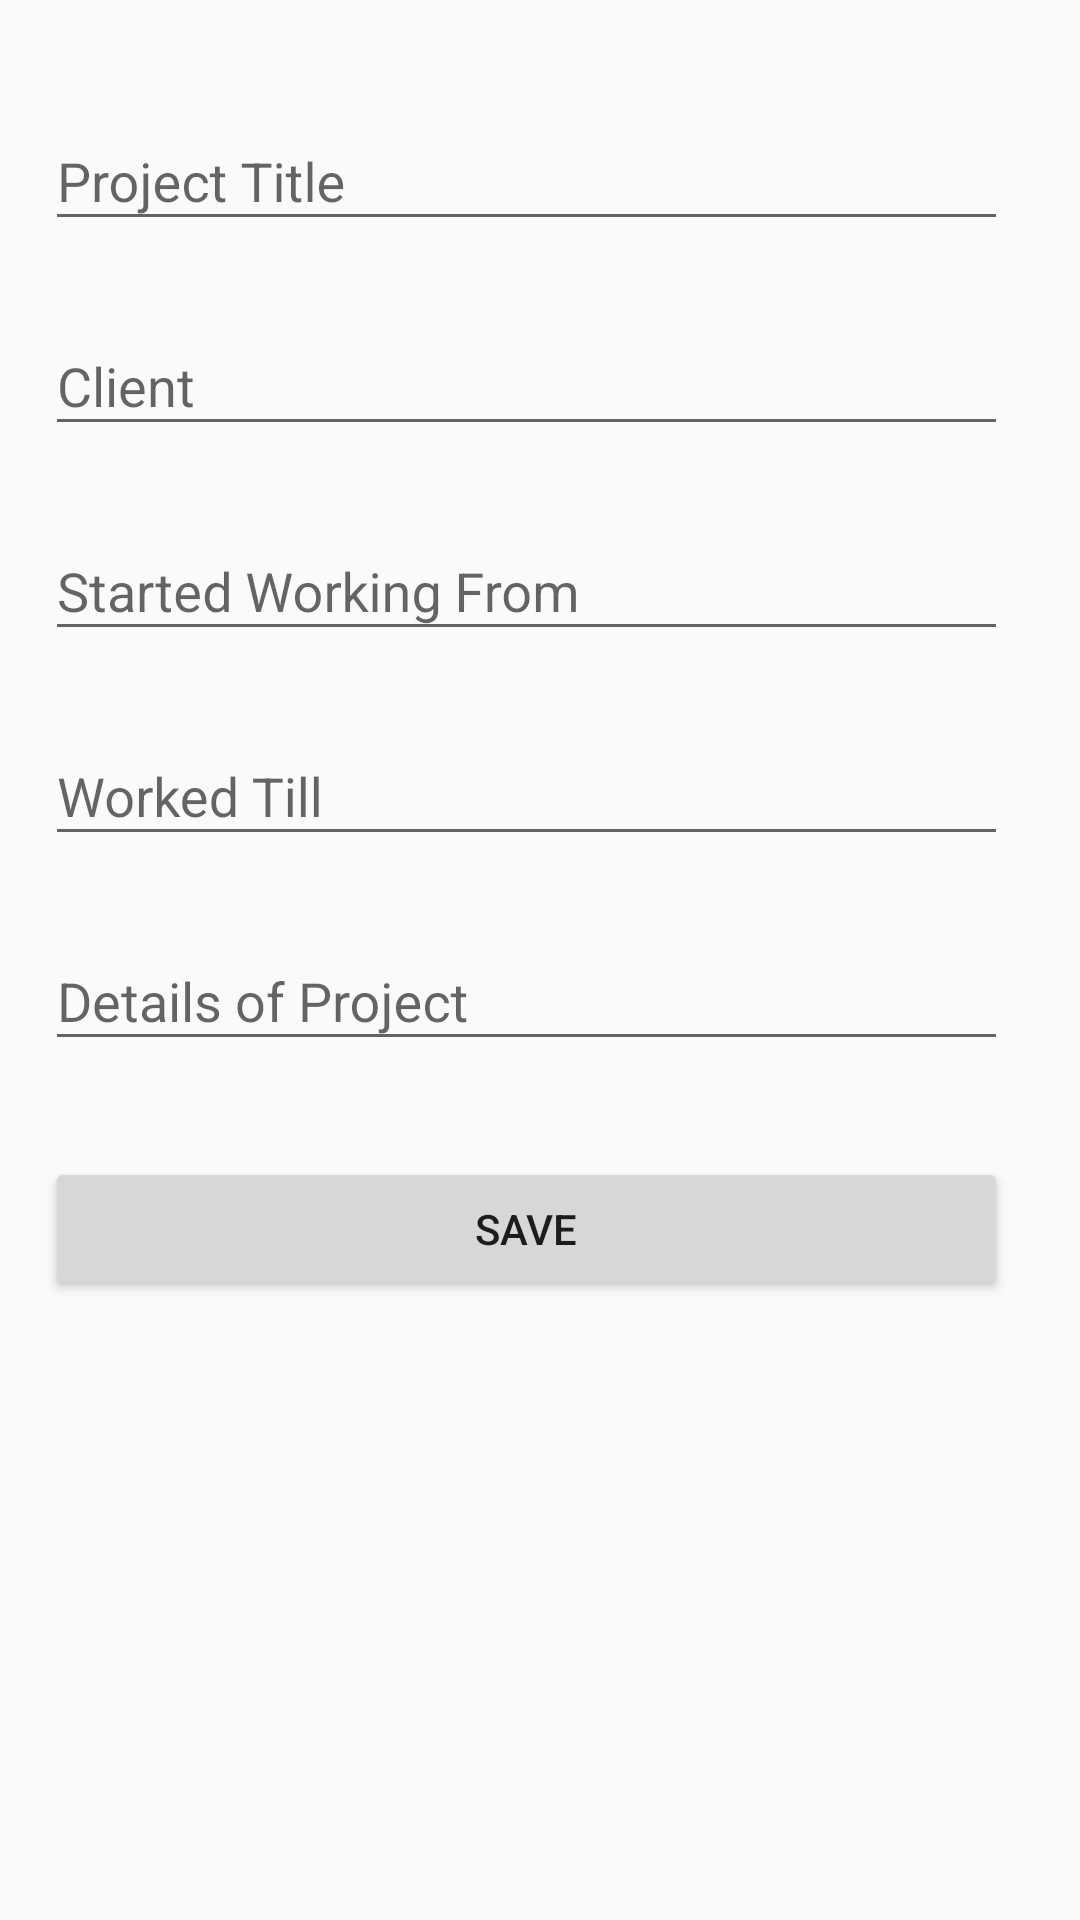

This screen was rendered from an Android layout file. Write that file and the resources it references.
<!-- AndroidManifest.xml: application theme AppTheme -->
<!-- res/layout/activity_project.xml -->
<?xml version="1.0" encoding="utf-8"?>
<ScrollView xmlns:android="http://schemas.android.com/apk/res/android"
    android:layout_width="fill_parent"
    android:layout_height="fill_parent"
    android:fitsSystemWindows="true">

    <LinearLayout
        android:orientation="vertical"
        android:layout_width="match_parent"
        android:layout_height="wrap_content"
        android:paddingTop="20dp"
        android:paddingLeft="15dp"
        android:paddingRight="24dp">




        <android.support.design.widget.TextInputLayout
            android:layout_width="match_parent"
            android:layout_height="wrap_content"
            android:layout_marginTop="8dp"
            android:layout_marginBottom="8dp">
            <EditText android:id="@+id/input_email"
                android:layout_width="match_parent"
                android:layout_height="wrap_content"
                android:inputType="textEmailAddress"
                android:hint="Project Title" />
        </android.support.design.widget.TextInputLayout>


        <android.support.design.widget.TextInputLayout
            android:layout_width="match_parent"
            android:layout_height="wrap_content"
            android:layout_marginTop="8dp"
            android:layout_marginBottom="8dp">
            <EditText android:id="@+id/input_password"
                android:layout_width="match_parent"
                android:layout_height="wrap_content"
                android:inputType="textPersonName"
                android:hint="Client"/>
        </android.support.design.widget.TextInputLayout>



        <android.support.design.widget.TextInputLayout
            android:layout_width="match_parent"
            android:layout_height="wrap_content"
            android:layout_marginTop="8dp"
            android:layout_marginBottom="8dp">

            <EditText
                android:id="@+id/input_password111"
                android:layout_width="match_parent"
                android:layout_height="wrap_content"
                android:hint="Started Working From"
                android:inputType="textPersonName" />
        </android.support.design.widget.TextInputLayout>





        <android.support.design.widget.TextInputLayout
            android:layout_width="match_parent"
            android:layout_height="wrap_content"
            android:layout_marginTop="8dp"
            android:layout_marginBottom="8dp">
            <EditText android:id="@+id/input_password1"
                android:layout_width="match_parent"
                android:layout_height="wrap_content"
                android:inputType="textPersonName"
                android:hint="Worked Till"/>
        </android.support.design.widget.TextInputLayout>




        <android.support.design.widget.TextInputLayout
            android:layout_width="match_parent"
            android:layout_height="wrap_content"
            android:layout_marginTop="8dp"
            android:layout_marginBottom="8dp">
            <EditText android:id="@+id/input_password11"
                android:layout_width="match_parent"
                android:layout_height="wrap_content"
                android:inputType="textPersonName"
                android:hint="Details of Project"/>
        </android.support.design.widget.TextInputLayout>




        <android.support.v7.widget.AppCompatButton
            android:id="@+id/btn_login"
            android:layout_width="fill_parent"
            android:layout_height="wrap_content"
            android:layout_marginTop="24dp"
            android:layout_marginBottom="24dp"
            android:padding="12dp"
            android:text="Save"/>





















    </LinearLayout>





</ScrollView>
<!-- resources referenced by this layout -->
<resources>
  <style name="AppTheme" parent="Theme.AppCompat.Light.DarkActionBar">
          
          <item name="colorPrimary">@color/colorPrimary</item>
          <item name="colorPrimaryDark">@color/colorPrimaryDark</item>
          <item name="colorAccent">@color/colorAccent</item>
      </style>
  <color name="colorPrimary">#3F51B5</color>
  <color name="colorPrimaryDark">#303F9F</color>
  <color name="colorAccent">#3F51B5</color>
</resources>
